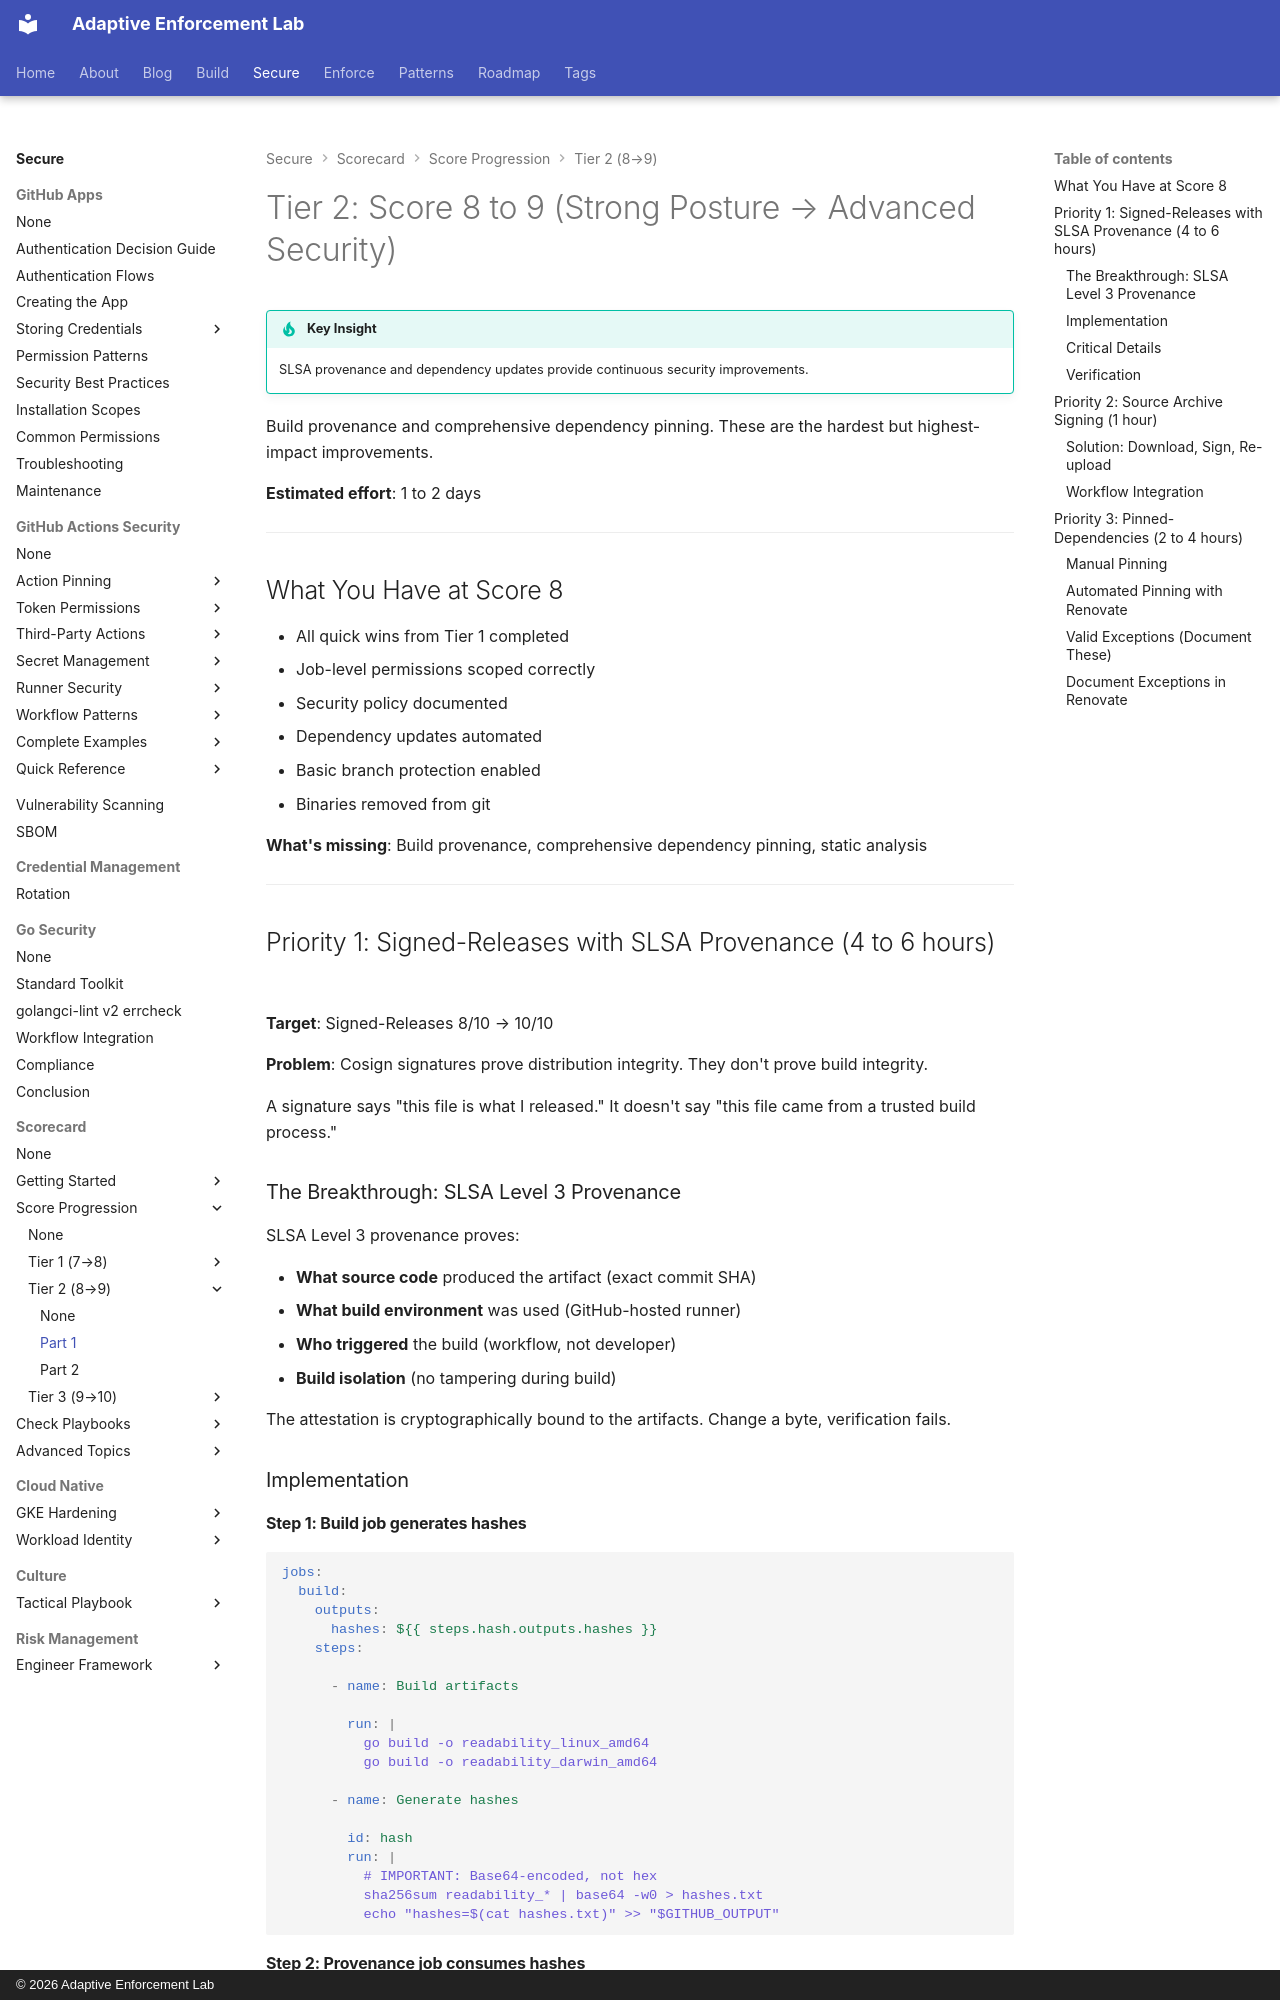

repository: adaptive-enforcement-lab/adaptive-enforcement-lab-com · page: secure/scorecard/score-progression/tier-2/part-1/index.html · generator: mkdocs · copyright: © 2026 Adaptive Enforcement Lab

---
title: "Tier 2: Score 8 to 9 (Strong Posture → Advanced Security)"
description: >-
  Advanced security improvements for Scorecard scores 8 to 9. SLSA provenance, SHA pinning,
  SAST integration. Build integrity and comprehensive supply chain protections.
tags:

  - scorecard
  - compliance
  - slsa
  - supply-chain
  - provenance

provenance: human
---
# Tier 2: Score 8 to 9 (Strong Posture → Advanced Security)

!!! tip "Key Insight"
    SLSA provenance and dependency updates provide continuous security improvements.

Build provenance and comprehensive dependency pinning. These are the hardest but highest-impact improvements.

**Estimated effort**: 1 to 2 days

---

## What You Have at Score 8

- All quick wins from Tier 1 completed
- Job-level permissions scoped correctly
- Security policy documented
- Dependency updates automated
- Basic branch protection enabled
- Binaries removed from git

**What's missing**: Build provenance, comprehensive dependency pinning, static analysis

---

## Priority 1: Signed-Releases with SLSA Provenance (4 to 6 hours)

**Target**: Signed-Releases 8/10 → 10/10

**Problem**: Cosign signatures prove distribution integrity. They don't prove build integrity.

A signature says "this file is what I released." It doesn't say "this file came from a trusted build process."

### The Breakthrough: SLSA Level 3 Provenance

SLSA Level 3 provenance proves:

- **What source code** produced the artifact (exact commit SHA)
- **What build environment** was used (GitHub-hosted runner)
- **Who triggered** the build (workflow, not developer)
- **Build isolation** (no tampering during build)

The attestation is cryptographically bound to the artifacts. Change a byte, verification fails.

### Implementation

#### Step 1: Build job generates hashes

```yaml
jobs:
  build:
    outputs:
      hashes: ${{ steps.hash.outputs.hashes }}
    steps:

      - name: Build artifacts

        run: |
          go build -o readability_linux_amd64
          go build -o readability_darwin_amd64

      - name: Generate hashes

        id: hash
        run: |
          # IMPORTANT: Base64-encoded, not hex
          sha256sum readability_* | base64 -w0 > hashes.txt
          echo "hashes=$(cat hashes.txt)" >> "$GITHUB_OUTPUT"
```
